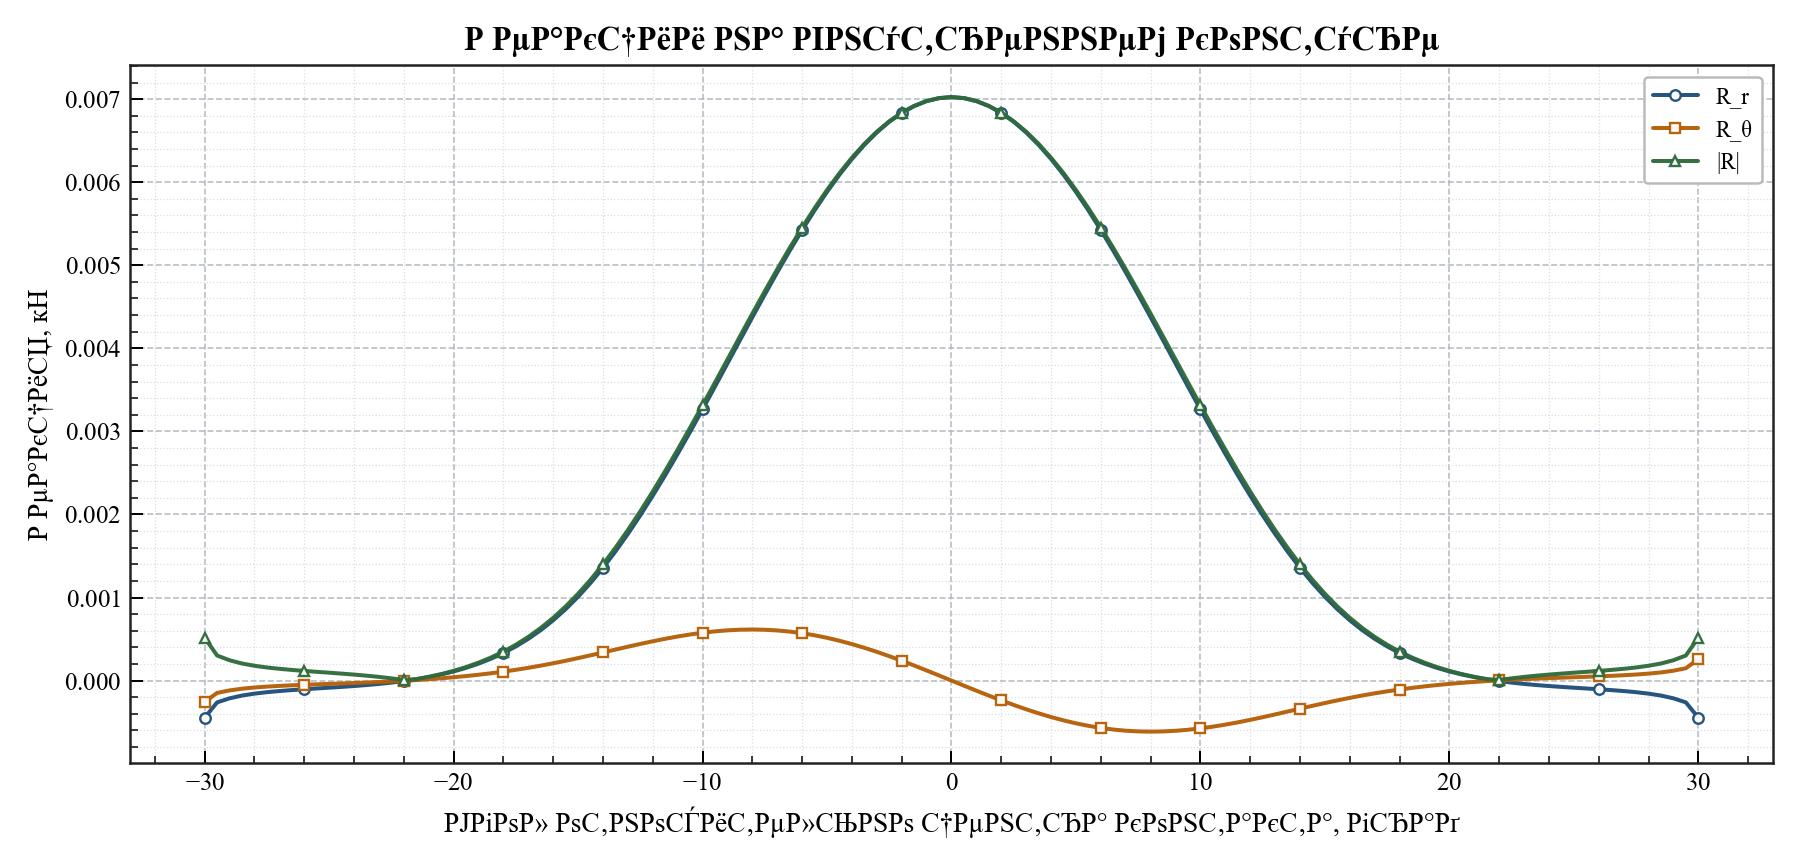

Source data for this figure (header and first rows):
relative_angle_deg, reaction_radial_kn, reaction_tangential_kn, reaction_magnitude_kn
-30, -0.0004465, -0.0002578, 0.0005156
-29.5, -0.0002626, -0.0001486, 0.0003018
-29, -0.0002139, -0.0001186, 0.0002445
-28.5, -0.0001806, -9.803534690862356e-05, 0.0002055
-28, -0.0001573, -8.363425996442029e-05, 0.0001781
-27.5, -0.0001399, -7.281012300301638e-05, 0.0001577
-27, -0.0001261, -6.425097296214384e-05, 0.0001415
-26.5, -0.0001146, -5.714862289304486e-05, 0.0001281
-26, -0.0001045, -5.0978718019429035e-05, 0.0001163
-25.5, -9.511829916841237e-05, -4.536910141535212e-05, 0.0001054
-25, -8.5856837252582e-05, -4.003570071597877e-05, 9.473253841651122e-05
-24.5, -7.624470815413922e-05, -3.4746715351339195e-05, 8.378895959025184e-05
-24, -6.581377654225381e-05, -2.930218120520658e-05, 7.204214742868567e-05
-23.5, -5.409599462190633e-05, -2.352160789759598e-05, 5.89884961006938e-05
-23, -4.060608289891282e-05, -1.723625957558401e-05, 4.4112839543043375e-05
-22.5, -2.4828350242773528e-05, -1.028423940200907e-05, 2.6874012648945226e-05
-22, -6.206010713886824e-06, -2.507391086260077e-06, 6.693398168369676e-06
-21.5, 1.58678927782912e-05, 6.250529191237518e-06, 1.705459282404181e-05
-21, 4.2058393692884184e-05, 1.6144704710025967e-05, 4.505063784453639e-05
-20.5, 7.309546204700059e-05, 2.7329273399220833e-05, 7.803739972855235e-05
-20, 0.0001098, 3.995653954791939e-05, 0.0001168
-19.5, 0.000153, 5.417533248730984e-05, 0.0001623
-19, 0.0002037, 7.012838808675323e-05, 0.0002154
-18.5, 0.0002629, 8.794855015494663e-05, 0.0002772
-18, 0.0003316, 0.0001078, 0.0003487
-17.5, 0.0004112, 0.0001296, 0.0004311
-17, 0.0005026, 0.0001537, 0.0005256
-16.5, 0.0006072, 0.0001799, 0.0006333
-16, 0.0007259, 0.0002082, 0.0007552
-15.5, 0.0008597, 0.0002384, 0.0008922
-15, 0.001009, 0.0002704, 0.001045
-14.5, 0.001175, 0.0003039, 0.001214
-14, 0.001357, 0.0003383, 0.001398
-13.5, 0.001554, 0.0003731, 0.001598
-13, 0.001765, 0.0004076, 0.001812
-12.5, 0.00199, 0.0004411, 0.002038
-12, 0.002226, 0.0004731, 0.002276
-11.5, 0.002473, 0.0005031, 0.002523
-11, 0.002729, 0.0005305, 0.00278
-10.5, 0.002994, 0.0005548, 0.003045
-10, 0.003264, 0.0005756, 0.003315
-9.5, 0.00354, 0.0005924, 0.003589
-9, 0.003818, 0.0006047, 0.003866
-8.5, 0.004097, 0.0006122, 0.004142
-8, 0.004374, 0.0006147, 0.004417
-7.5, 0.004647, 0.0006118, 0.004687
-7, 0.004915, 0.0006035, 0.004952
-6.5, 0.005174, 0.0005896, 0.005208
-6, 0.005424, 0.0005701, 0.005454
-5.5, 0.005661, 0.0005451, 0.005687
-5, 0.005883, 0.0005147, 0.005906
-4.5, 0.00609, 0.0004793, 0.006109
-4, 0.006279, 0.0004391, 0.006294
-3.5, 0.006449, 0.0003944, 0.006461
-3, 0.006599, 0.0003458, 0.006608
-2.5, 0.006727, 0.0002937, 0.006733
-2, 0.006833, 0.0002386, 0.006837
-1.5, 0.006916, 0.0001811, 0.006919
-1, 0.006976, 0.0001218, 0.006977
-0.5, 0.007012, 6.119381532356963e-05, 0.007012
... 61 more rows
